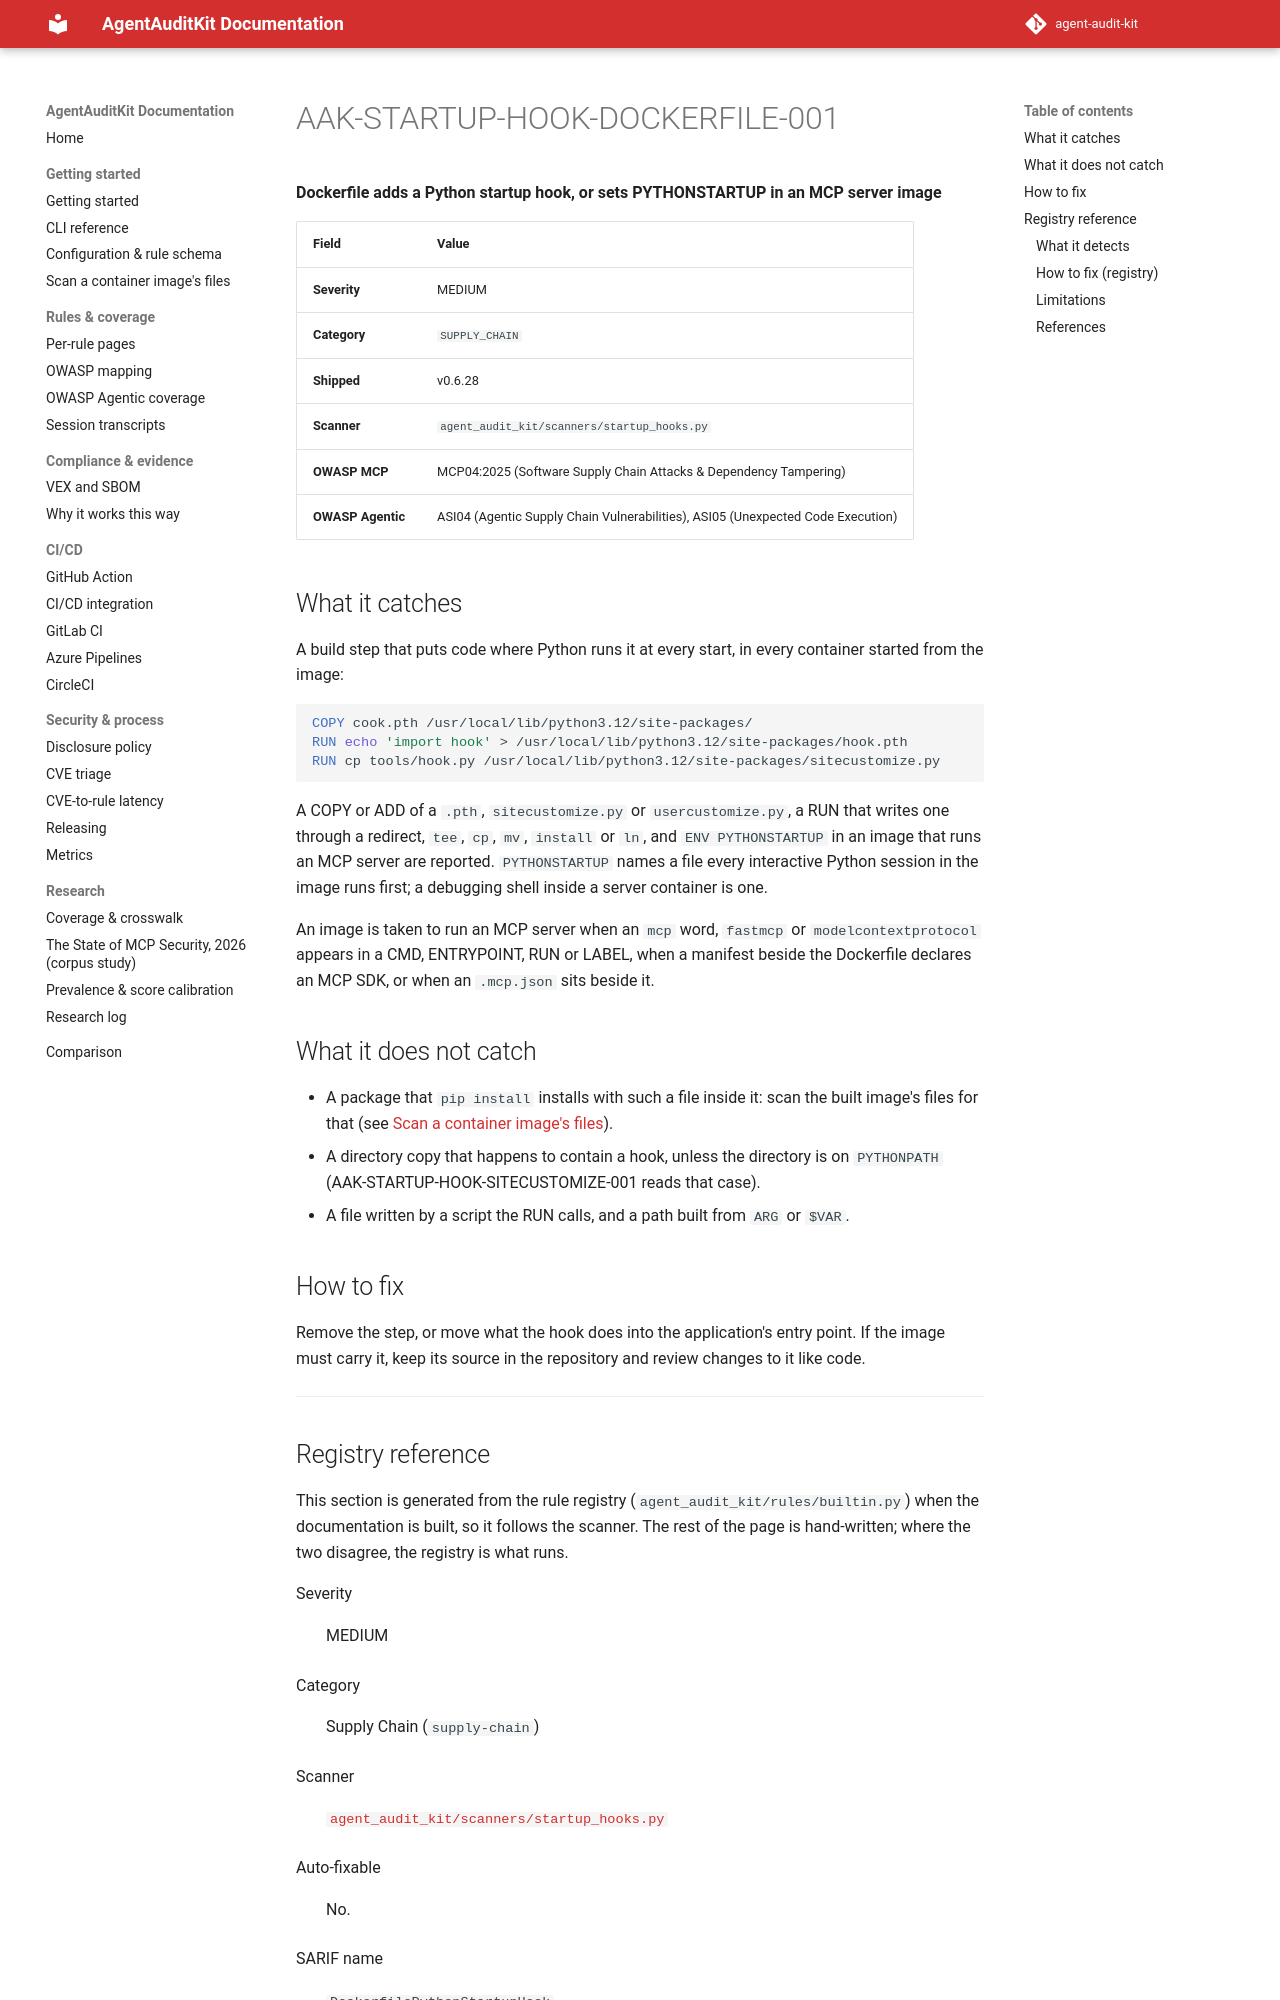

repository: sattyamjjain/agent-audit-kit · page: docs/rules/AAK-STARTUP-HOOK-DOCKERFILE-001/index.html · generator: mkdocs

# AAK-STARTUP-HOOK-DOCKERFILE-001

**Dockerfile adds a Python startup hook, or sets PYTHONSTARTUP in an MCP server image**

| Field | Value |
|---|---|
| Severity | MEDIUM |
| Category | `SUPPLY_CHAIN` |
| Shipped | v0.6.28 |
| Scanner | `agent_audit_kit/scanners/startup_hooks.py` |
| OWASP MCP | MCP04:2025 (Software Supply Chain Attacks & Dependency Tampering) |
| OWASP Agentic | ASI04 (Agentic Supply Chain Vulnerabilities), ASI05 (Unexpected Code Execution) |
